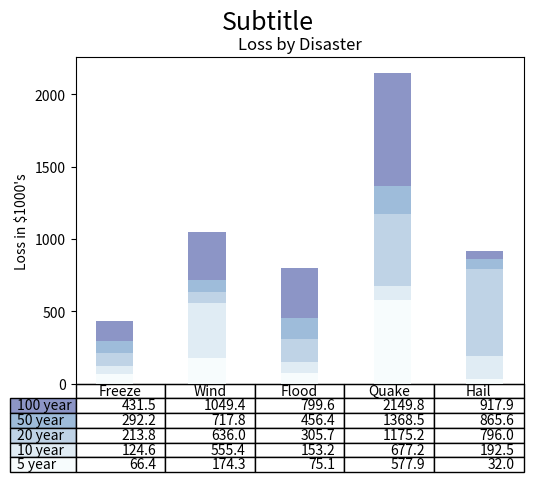

This figure's Python source:
import numpy as np
import matplotlib.pyplot as plt


data = [[ 66386, 174296,  75131, 577908,  32015],
        [ 58230, 381139,  78045,  99308, 160454],
        [ 89135,  80552, 152558, 497981, 603535],
        [ 78415,  81858, 150656, 193263,  69638],
        [139361, 331509, 343164, 781380,  52269]]
columns = ('Freeze', 'Wind', 'Flood', 'Quake', 'Hail')
rows = ['%d year' % x for x in (100, 50, 20, 10, 5)]
values = np.arange(0, 2500, 500)
value_increment = 1000


# Get some pastel shades for the colors
colors = plt.cm.BuPu(np.linspace(0, 0.5, len(rows)))
n_rows = len(data)
index = np.arange(len(columns)) + 0.3
bar_width = 0.4

# Initialize the vertical-offset for the stacked bar chart.
y_offset = np.zeros(len(columns))

# Plot bars and create text labels for the table
cell_text = []
for row in range(n_rows):
    plt.bar(index, data[row], bar_width, bottom=y_offset, color=colors[row])
    y_offset = y_offset + data[row]
    cell_text.append(['%1.1f' % (x / 1000.0) for x in y_offset])
# Reverse colors and text labels to display the last value at the top.
colors = colors[::-1]
cell_text.reverse()

# Add a table at the bottom of the axes
the_table = plt.table(cellText=cell_text,
                      rowLabels=rows,
                      rowColours=colors,
                      colLabels=columns,
                      loc='bottom')

# Adjust layout to make room for the table:
plt.subplots_adjust(left=0.2, bottom=0.2)

plt.ylabel("Loss in ${0}'s".format(value_increment))
plt.yticks(values * value_increment, ['%d' % val for val in values])
plt.xticks([])
plt.title('Loss by Disaster')
plt.suptitle("Subtitle", fontsize=18)

plt.show()